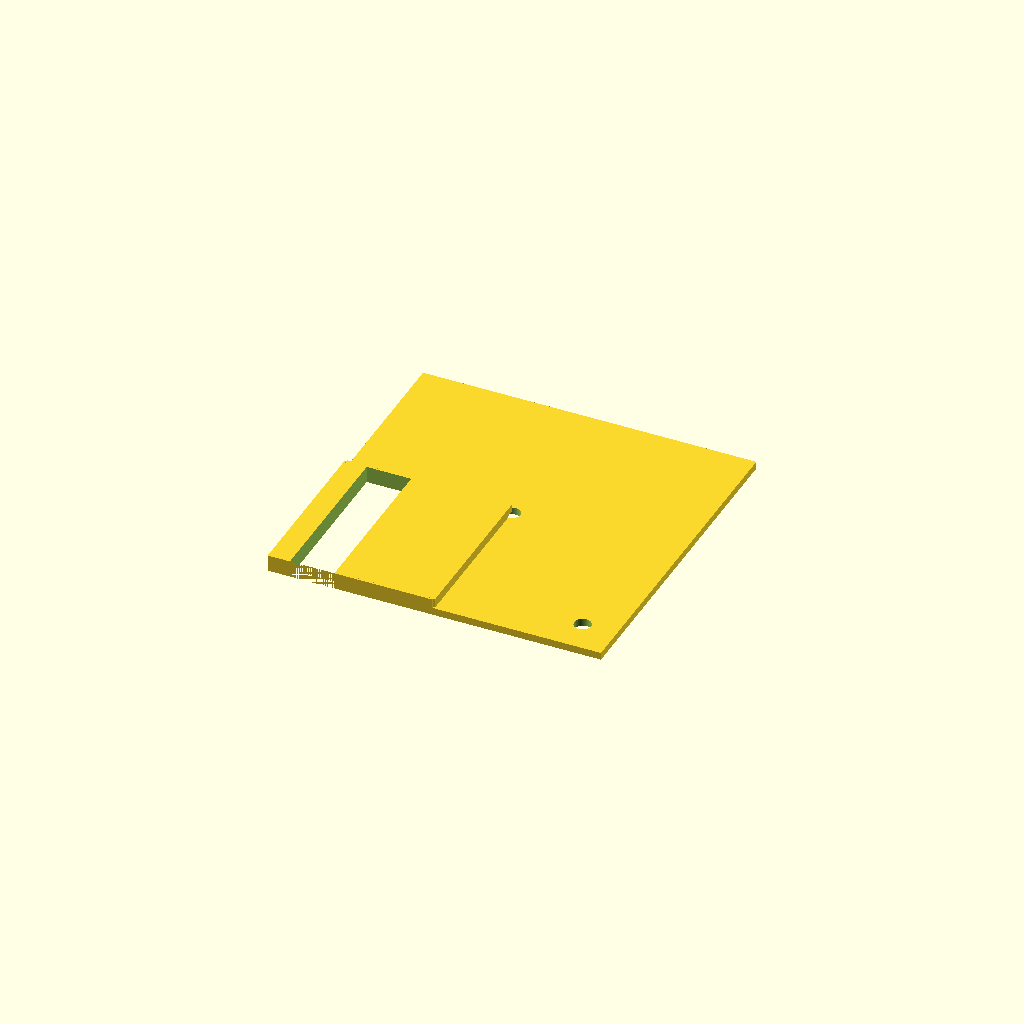
Cell 1 — every parameter at its default value.
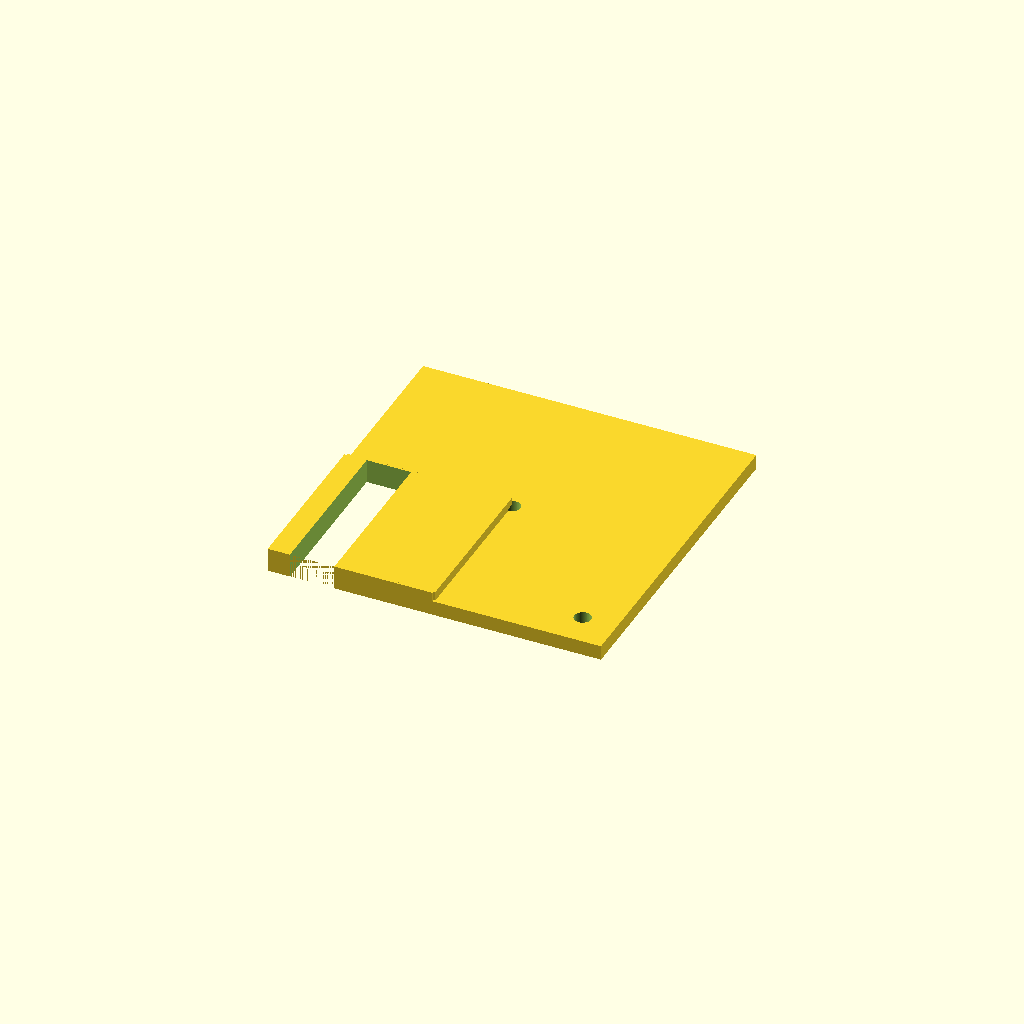
Cell 2 — plate_t set to 4, the other parameters unchanged.
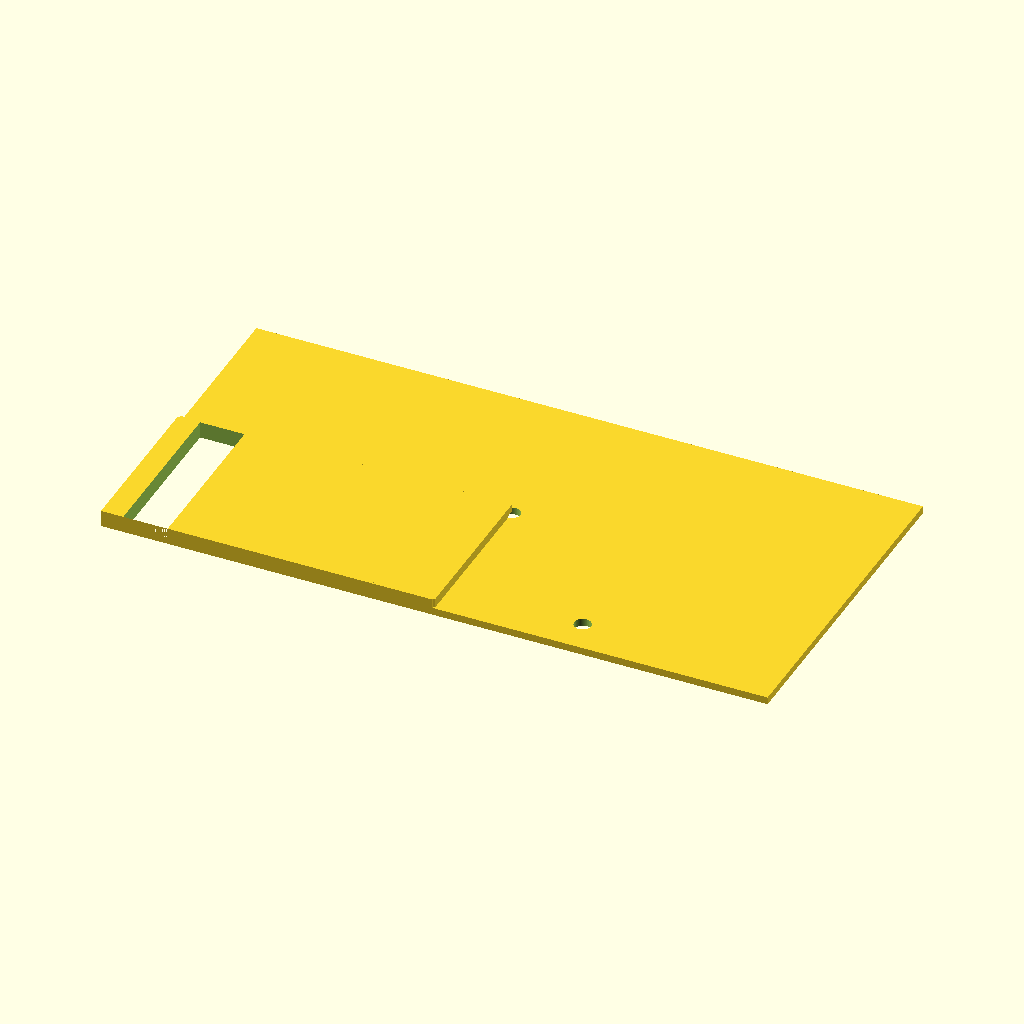
Cell 3 — outer_x set to 180, the other parameters unchanged.
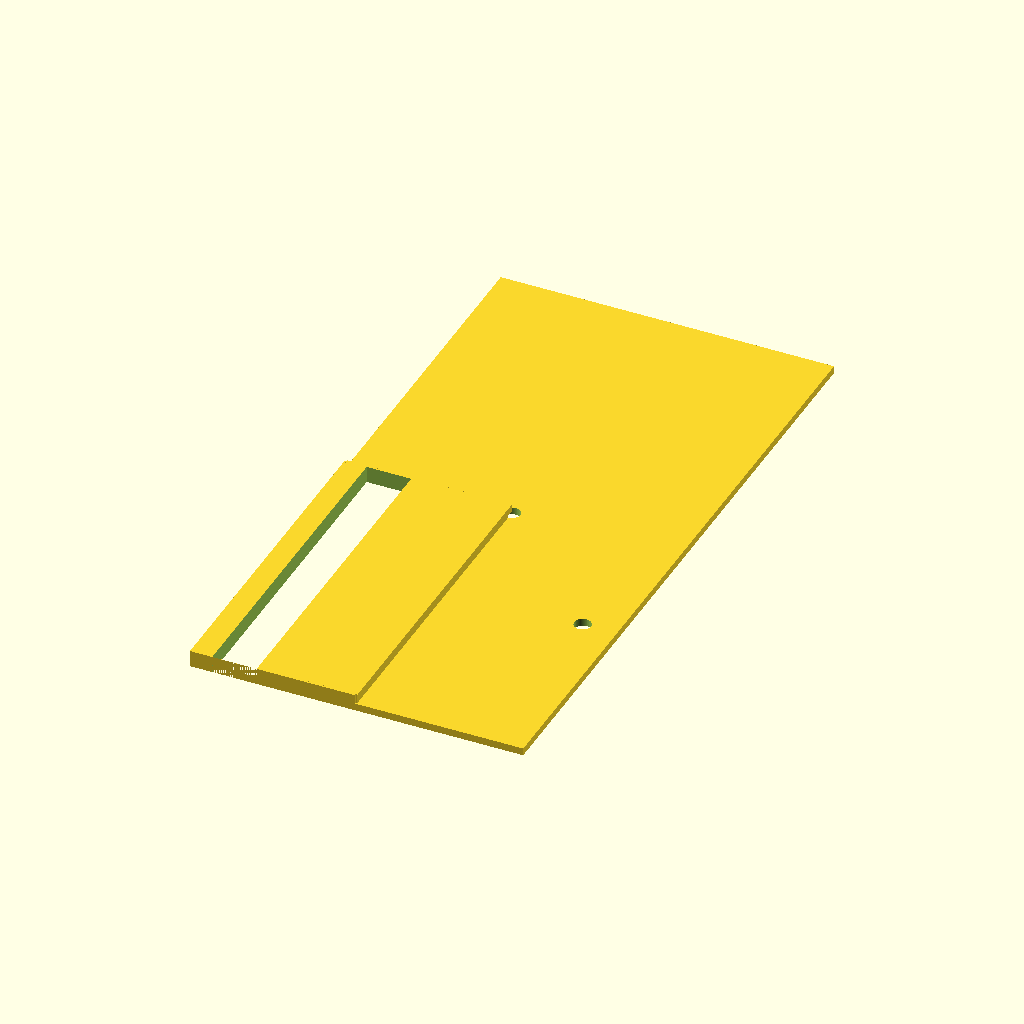
Cell 4: the same model with outer_y = 180.
All cells are drawn from one camera (rotation 55°, 0°, 25°, orthographic, colour scheme Cornfield), so only the parameter changes between them.
OpenSCAD source file bench/results/gpu-v9s1-g6/code/scadcoder-v9s1/stirrer_fan_housing_s4_a0.scad:
// Magnetic stirrer housing - upside-down open box over a 80 mm PC fan
// Print orientation: top plate on bed (z = 0), walls rise to open top (z = 40)

$fn = 64;

// ---- Dimensions (mm) ----
plate_t      = 2;     // top plate thickness
wall_t       = 2.5;   // wall thickness
box_h        = 40;    // total height of box (open top at z = 40)
outer_x      = 90;    // outer size in X
outer_y      = 90;    // outer size in Y
screw_d      = 4.5;   // M4 screw hole diameter
screw_pitch  = 71.5;  // square pattern pitch for screw holes
notch_w      = 12;    // cable notch width
notch_depth  = 8;     // cable notch depth from open edge (z = 32 to 40)
eps          = 0.5;   // overshoot for clean boolean cuts

// ---- Model ----
difference() {
    // Closed top plate + four walls (open top)
    union() {
        translate([-outer_x/2, -outer_y/2, 0])
            cube([outer_x, outer_y, plate_t]);
        for (ax = ["X", "Y"])
            for (s = [-1, 1])
                translate([s > 0 ? -outer_x/2 + eps : -outer_x/2,
                           s > 0 ? -outer_y/2 + eps : -outer_y/2,
                           plate_t])
                    cube([outer_x/2 - eps, outer_y/2 - eps, wall_t]);
    }

    // Screw holes through top plate, centred on plate
    for (i = [0 : 3])
        for (j = [0 : 3])
            if (abs(i - j) > 0)
                translate([-(screw_pitch/2 + (i - j)*abs(screw_pitch)/2),
                           (screw_pitch/2 + (i - j)*abs(screw_pitch)/2),
                           -eps])
                    cylinder(d = screw_d, h = plate_t + 2*eps);

    // Cable notch in one wall, centred along the wall
    translate([-outer_x/2 + notch_w/2, -outer_y/2, plate_t + wall_t - notch_depth])
        cube([notch_w, outer_y/2 - eps, notch_depth + eps]);
}
Parameter table extracted from the source (name, type, default, range or options):
plate_t: number, default 2
wall_t: number, default 2.5
box_h: number, default 40
outer_x: number, default 90
outer_y: number, default 90
screw_d: number, default 4.5
screw_pitch: number, default 71.5
notch_w: number, default 12
notch_depth: number, default 8
eps: number, default 0.5
